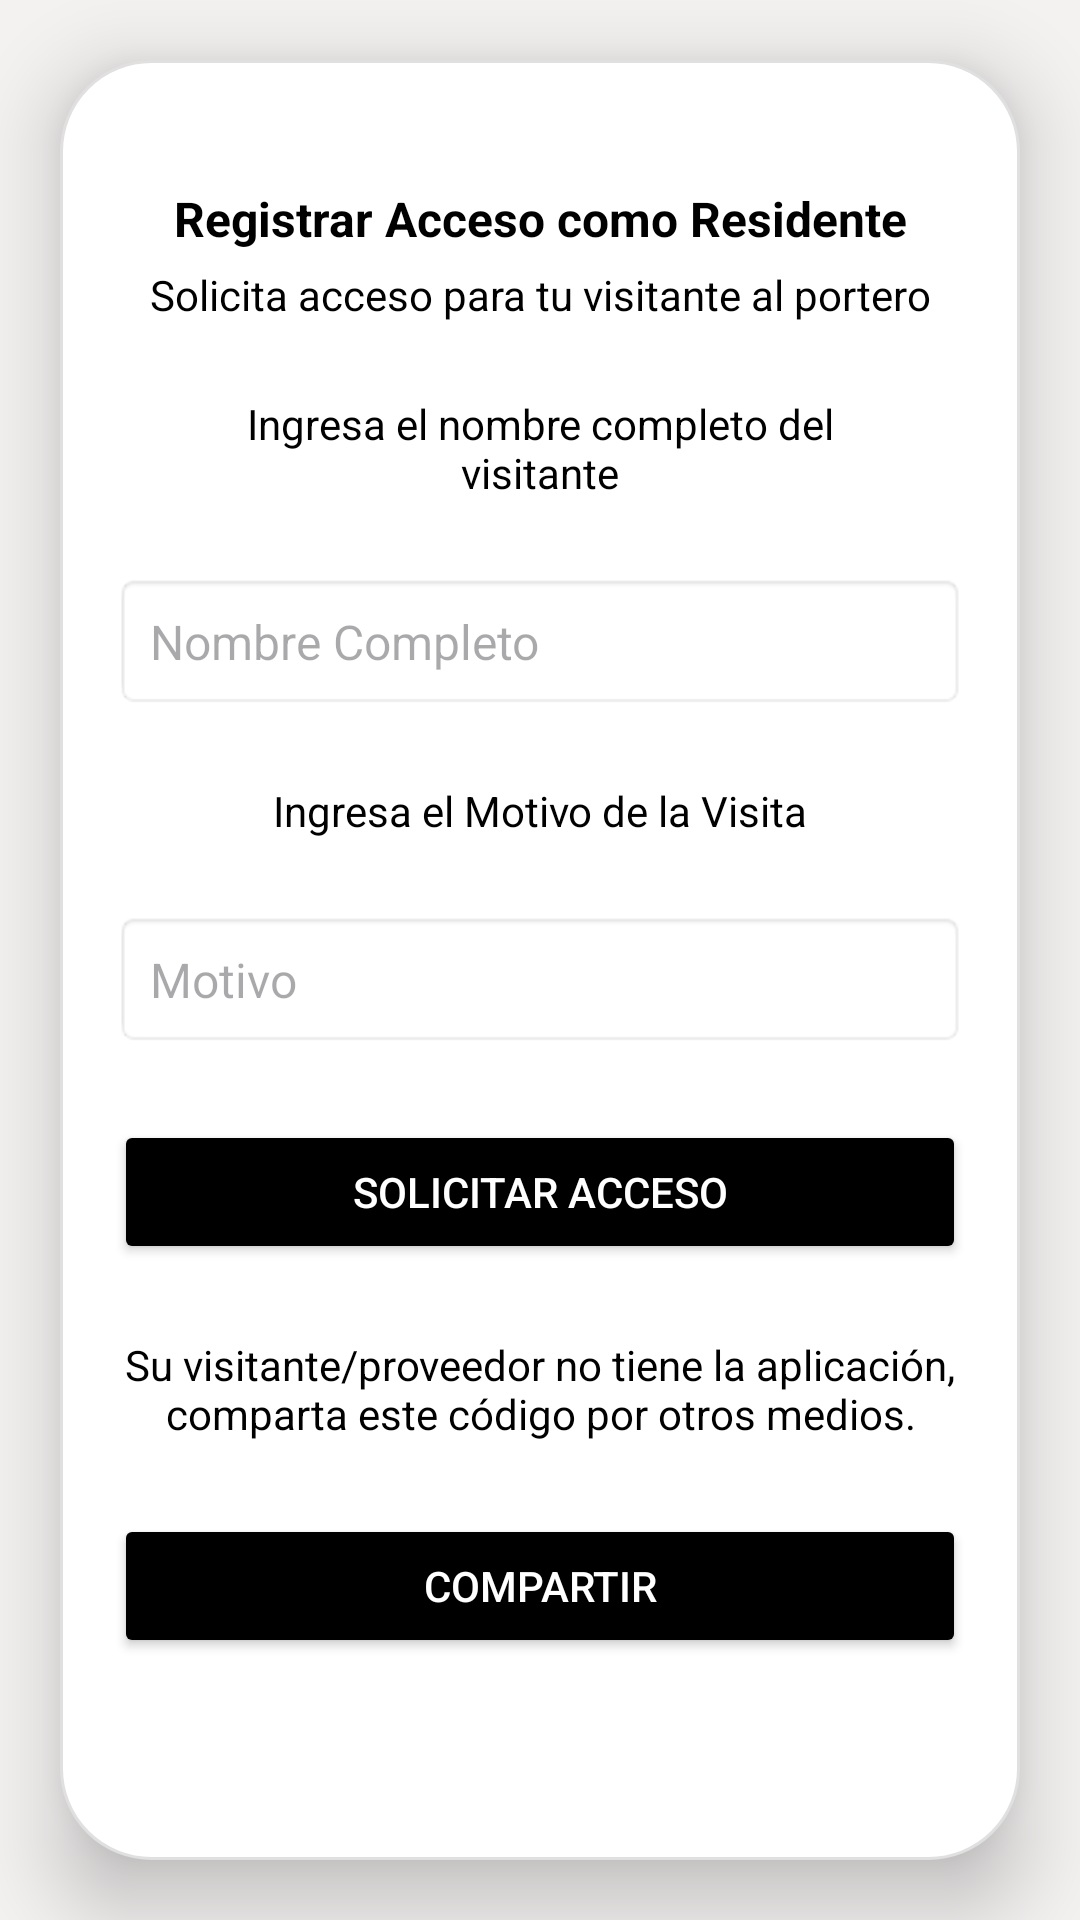

Here is an Android app screen rendered from its layout file. Give the layout XML and the strings, colors and styles it references.
<!-- AndroidManifest.xml: application theme Theme.IAcccess -->
<!-- res/layout/fragment_solicitar_acceso.xml -->
<?xml version="1.0" encoding="utf-8"?>
<androidx.constraintlayout.widget.ConstraintLayout
    xmlns:android="http://schemas.android.com/apk/res/android"
    xmlns:app="http://schemas.android.com/apk/res-auto"
    xmlns:tools="http://schemas.android.com/tools"
    android:layout_width="match_parent"
    android:layout_height="match_parent"
    android:background="#F4F1F1"
    tools:context=".Registrarse">

    <androidx.constraintlayout.widget.ConstraintLayout
        android:layout_width="320dp"
        android:elevation="16dp"
        android:layout_height="600dp"
        android:background="@drawable/contenedor"
        app:layout_constraintTop_toTopOf="parent"
        app:layout_constraintBottom_toBottomOf="parent"
        app:layout_constraintStart_toStartOf="parent"
        app:layout_constraintEnd_toEndOf="parent">


        <TextView
            android:id="@+id/txtPrueba"
            android:layout_width="0dp"
            android:layout_height="wrap_content"
            android:layout_marginTop="40dp"
            android:gravity="center"
            android:text="@string/solicitarAccesoInfo1"
            android:textColor="@android:color/black"
            android:textSize="16sp"
            android:textStyle="bold"
            app:layout_constraintEnd_toEndOf="parent"
            app:layout_constraintHorizontal_bias="0.0"
            app:layout_constraintStart_toStartOf="parent"
            app:layout_constraintTop_toTopOf="parent" />

        <TextView
            android:id="@+id/labelSolicitaAcceso"
            android:layout_width="0dp"
            android:layout_height="wrap_content"
            android:layout_marginTop="5dp"
            android:gravity="center"
            android:text="@string/solicitarAccesoInfo2"
            android:textColor="@android:color/black"
            android:textSize="14sp"
            app:layout_constraintEnd_toEndOf="parent"
            app:layout_constraintHorizontal_bias="0.0"
            app:layout_constraintStart_toStartOf="parent"
            app:layout_constraintTop_toBottomOf="@id/txtPrueba" />

        <TextView
            android:id="@+id/labelFraccionamiento"
            android:layout_width="200dp"
            android:layout_height="wrap_content"
            android:layout_marginTop="24dp"
            android:gravity="center"
            android:text="@string/nombreCompletoVisitante"
            android:textColor="@android:color/black"
            android:textSize="14sp"
            app:layout_constraintEnd_toEndOf="parent"
            app:layout_constraintStart_toStartOf="parent"
            app:layout_constraintTop_toBottomOf="@id/labelSolicitaAcceso" />

        <EditText
            android:id="@+id/txtNombreVisitante"
            android:layout_width="0dp"
            android:layout_height="wrap_content"
            android:layout_marginStart="16dp"
            android:layout_marginTop="24dp"
            android:layout_marginEnd="16dp"
            android:background="@android:drawable/editbox_background"
            android:hint="Nombre Completo"
            android:inputType="text"
            android:padding="12dp"
            android:textSize="16sp"
            app:layout_constraintEnd_toEndOf="parent"
            app:layout_constraintHorizontal_bias="0.0"
            app:layout_constraintStart_toStartOf="parent"
            app:layout_constraintTop_toBottomOf="@id/labelFraccionamiento" />


        <TextView
            android:id="@+id/labelMotivo"
            android:layout_width="0dp"
            android:layout_height="wrap_content"
            android:layout_marginTop="24dp"
            android:gravity="center"
            android:text="@string/motivoVisita"
            android:textColor="@android:color/black"
            android:textSize="14sp"
            app:layout_constraintEnd_toEndOf="parent"
            app:layout_constraintHorizontal_bias="0.0"
            app:layout_constraintStart_toStartOf="parent"
            app:layout_constraintTop_toBottomOf="@id/txtNombreVisitante" />


        <EditText
            android:id="@+id/txtMotivo"
            android:layout_width="0dp"
            android:layout_height="wrap_content"
            android:layout_marginStart="16dp"
            android:layout_marginTop="24dp"
            android:layout_marginEnd="16dp"
            android:background="@android:drawable/editbox_background"
            android:hint="Motivo"
            android:inputType="text"
            android:padding="12dp"
            android:textSize="16sp"
            app:layout_constraintEnd_toEndOf="parent"
            app:layout_constraintHorizontal_bias="0.0"
            app:layout_constraintStart_toStartOf="parent"
            app:layout_constraintTop_toBottomOf="@id/labelMotivo" />

        <Button
            android:id="@+id/btnSolicitarAcceso"
            android:layout_width="0dp"
            android:layout_height="wrap_content"
            android:layout_marginStart="16dp"
            android:layout_marginTop="24dp"
            android:layout_marginEnd="16dp"
            android:backgroundTint="@android:color/black"
            android:text="@string/solicitarAcceso"
            android:textColor="@android:color/white"
            app:layout_constraintEnd_toEndOf="parent"
            app:layout_constraintHorizontal_bias="0.0"
            app:layout_constraintStart_toStartOf="parent"
            app:layout_constraintTop_toBottomOf="@id/txtMotivo" />

        <TextView
            android:id="@+id/labelShare"
            android:layout_width="0dp"
            android:layout_height="wrap_content"
            android:layout_marginTop="24dp"
            android:gravity="center"
            android:text="@string/solicitarAccesoInfo3"
            android:textColor="@android:color/black"
            android:textSize="14sp"
            app:layout_constraintEnd_toEndOf="parent"
            app:layout_constraintHorizontal_bias="0.0"
            app:layout_constraintStart_toStartOf="parent"
            app:layout_constraintTop_toBottomOf="@id/btnSolicitarAcceso" />


        <Button
            android:id="@+id/btnCompartir"
            android:layout_width="0dp"
            android:layout_height="wrap_content"
            android:layout_marginStart="16dp"
            android:layout_marginTop="24dp"
            android:layout_marginEnd="16dp"
            android:backgroundTint="@android:color/black"
            android:text="@string/compartir"
            android:textColor="@android:color/white"
            app:layout_constraintEnd_toEndOf="parent"
            app:layout_constraintHorizontal_bias="0.0"
            app:layout_constraintStart_toStartOf="parent"
            app:layout_constraintTop_toBottomOf="@id/labelShare" />


    </androidx.constraintlayout.widget.ConstraintLayout>

</androidx.constraintlayout.widget.ConstraintLayout>
<!-- resources referenced by this layout -->
<resources>
  <!-- drawable contenedor (drawable) -->
  <shape xmlns:android="http://schemas.android.com/apk/res/android">
      <solid android:color="#FFFFFF" />
  
      <corners android:radius="30dp" />
  
      <stroke
          android:width="1dp"
          android:color="#E0E0E0" />
  
      <padding
  
          android:left="2dp"
          android:top="2dp"
          android:right="2dp"
          android:bottom="2dp" />
  </shape>
  <string name="compartir">Compartir</string>
  <string name="motivoVisita">Ingresa el Motivo de la Visita</string>
  <string name="nombreCompletoVisitante">Ingresa el nombre completo del visitante</string>
  <string name="solicitarAcceso">Solicitar Acceso</string>
  <string name="solicitarAccesoInfo1">Registrar Acceso como Residente</string>
  <string name="solicitarAccesoInfo2">Solicita acceso para tu visitante al portero</string>
  <string name="solicitarAccesoInfo3">Su visitante/proveedor no tiene la aplicación, comparta este código por otros medios.</string>
  <style name="Theme.IAcccess" parent="Base.Theme.IAcccess" />
  <style name="Base.Theme.IAcccess" parent="Theme.Material3.DayNight.NoActionBar">
          
          
  
          
          <item name="android:statusBarColor">#181A30</item> 
          
          <item name="android:windowLightStatusBar">false</item> 
  
      </style>
</resources>
